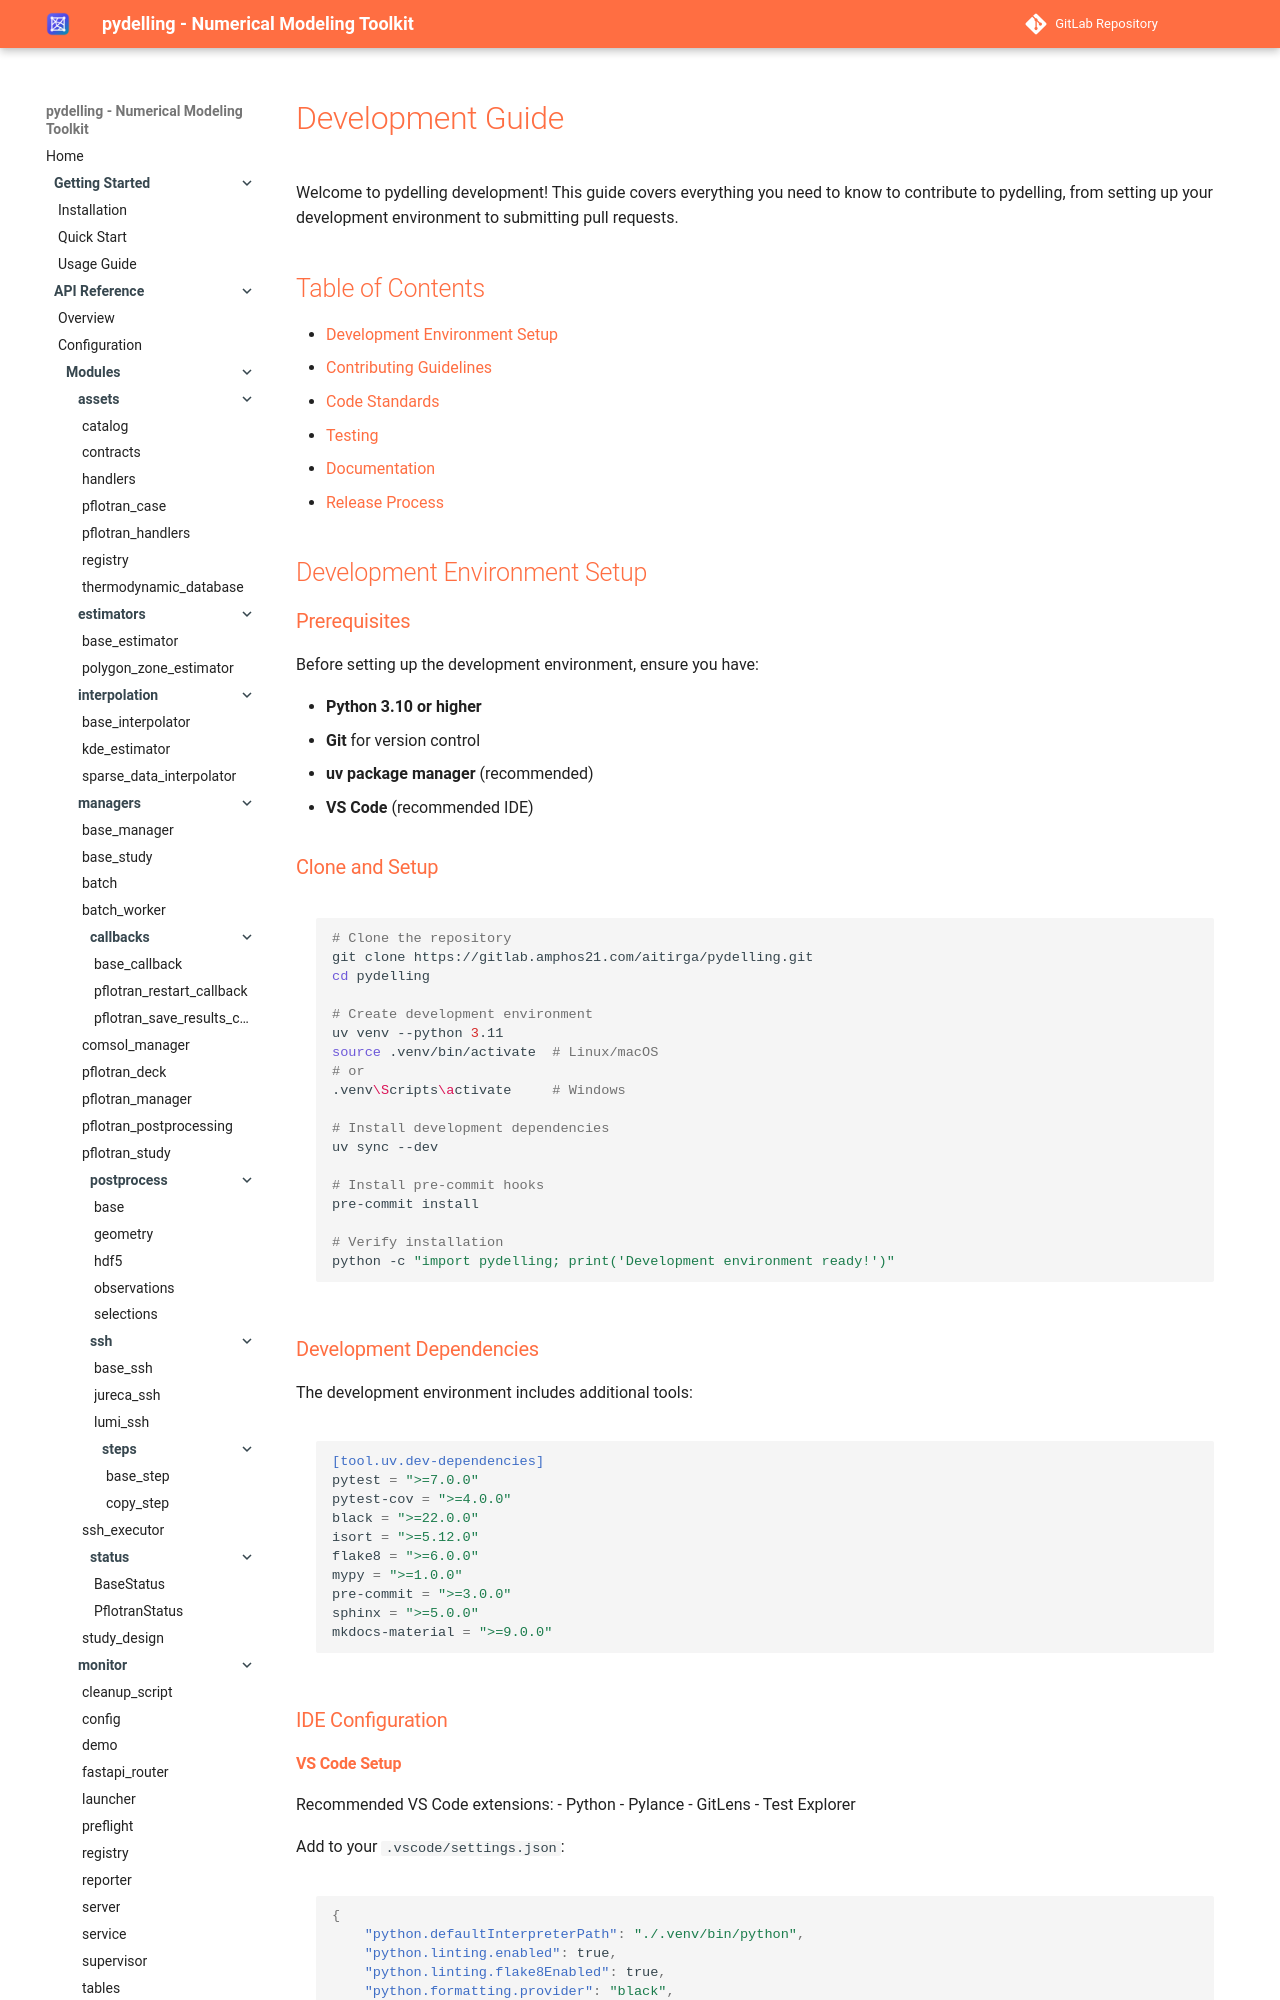

repository: amphos21-consulting/pydelling · page: development/contributing/index.html · generator: mkdocs

# Development Guide

Welcome to pydelling development! This guide covers everything you need to know to contribute to pydelling, from setting up your development environment to submitting pull requests.

## Table of Contents

- [Development Environment Setup](#development-environment-setup)
- [Contributing Guidelines](#contributing-guidelines)
- [Code Standards](#code-standards)
- [Testing](#testing)
- [Documentation](#documentation)
- [Release Process](#release-process)

## Development Environment Setup

### Prerequisites

Before setting up the development environment, ensure you have:

- **Python 3.10 or higher**
- **Git** for version control
- **uv package manager** (recommended)
- **VS Code** (recommended IDE)

### Clone and Setup

```bash
# Clone the repository
git clone https://gitlab.amphos21.com/aitirga/pydelling.git
cd pydelling

# Create development environment
uv venv --python 3.11
source .venv/bin/activate  # Linux/macOS
# or
.venv\Scripts\activate     # Windows

# Install development dependencies
uv sync --dev

# Install pre-commit hooks
pre-commit install

# Verify installation
python -c "import pydelling; print('Development environment ready!')"
```

### Development Dependencies

The development environment includes additional tools:

```toml
[tool.uv.dev-dependencies]
pytest = ">=7.0.0"
pytest-cov = ">=4.0.0"
black = ">=22.0.0"
isort = ">=5.12.0"
flake8 = ">=6.0.0"
mypy = ">=1.0.0"
pre-commit = ">=3.0.0"
sphinx = ">=5.0.0"
mkdocs-material = ">=9.0.0"
```

### IDE Configuration
